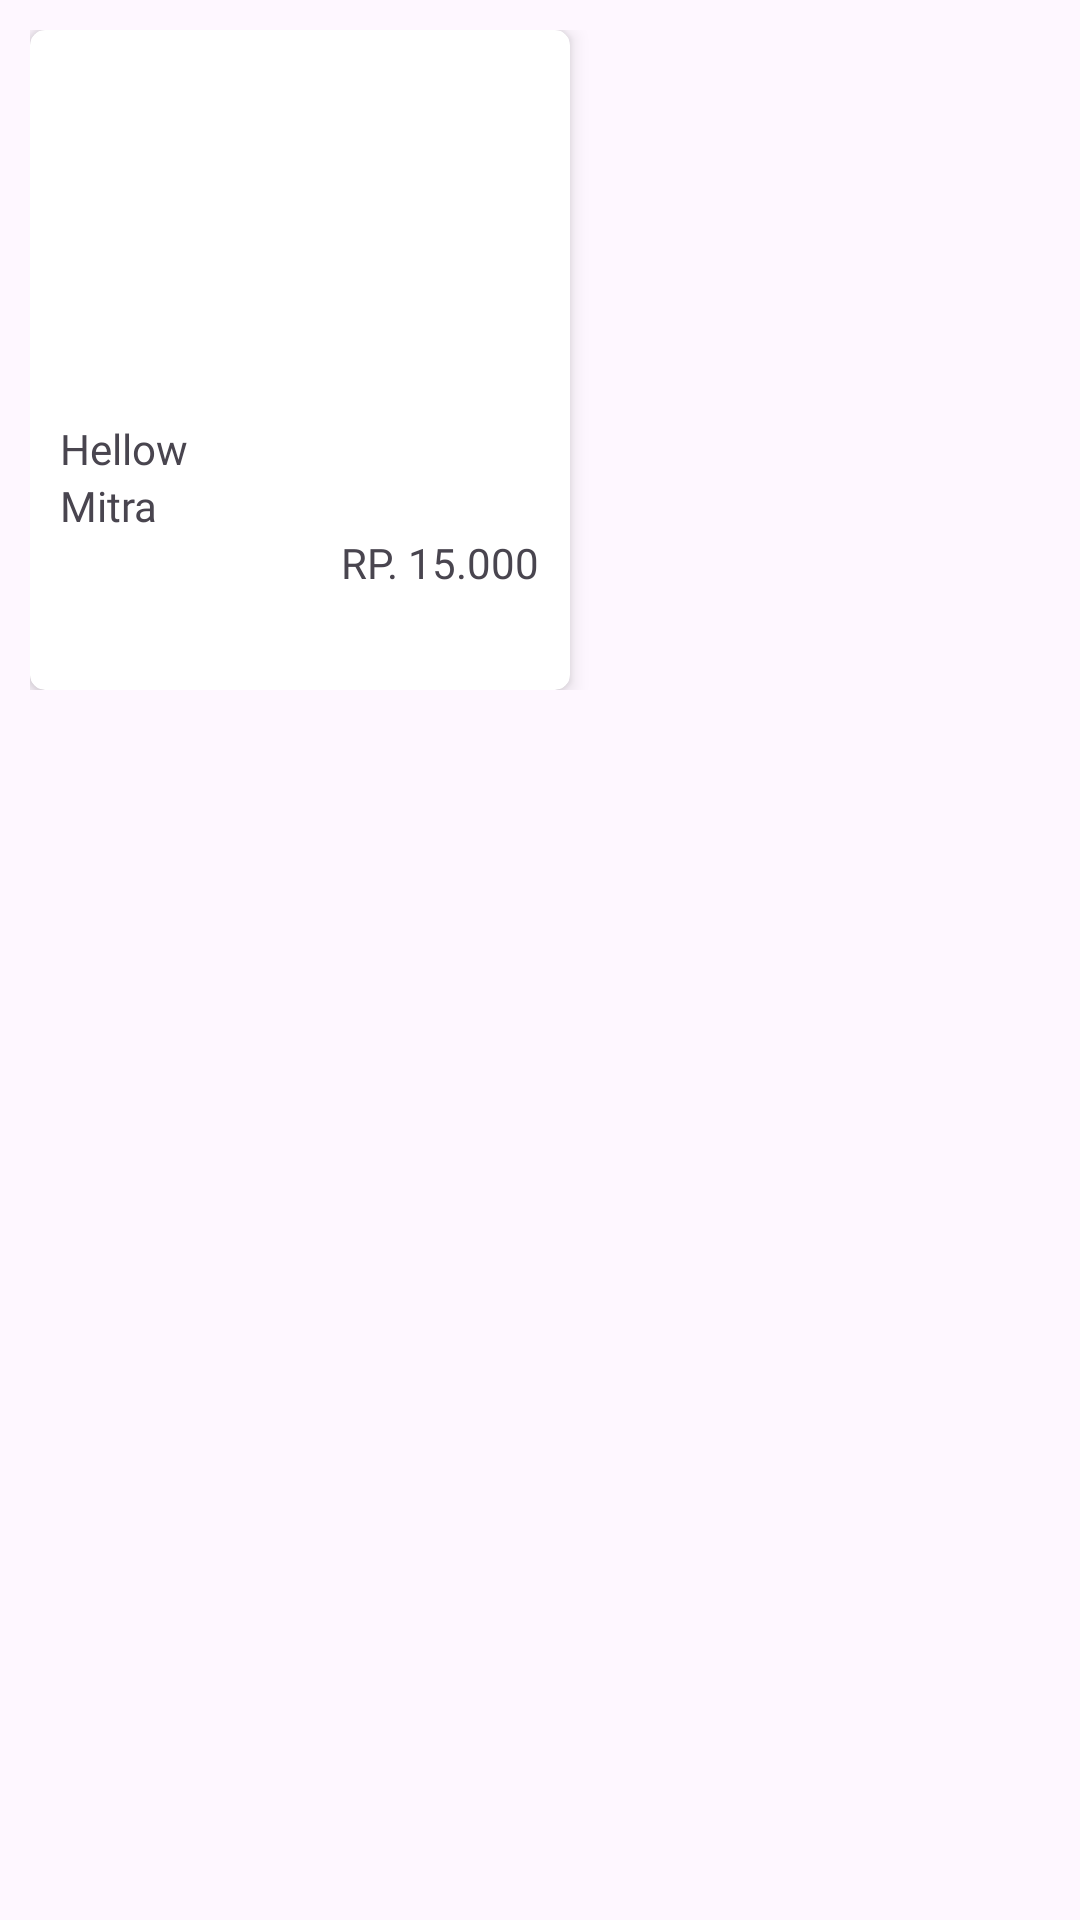

Write the Android layout XML for this screen, with the resource values it uses.
<!-- AndroidManifest.xml: application theme Theme.DBandeng -->
<!-- res/layout/recyclerview_product.xml -->
<?xml version="1.0" encoding="utf-8"?>
<LinearLayout
    xmlns:android="http://schemas.android.com/apk/res/android"
    android:layout_width="wrap_content"
    android:layout_height="wrap_content"
    xmlns:app="http://schemas.android.com/apk/res-auto">
    <LinearLayout
        android:paddingHorizontal="5dp"
        android:paddingVertical="5dp"
        android:layout_width="match_parent"
        android:layout_height="wrap_content"
        android:orientation="horizontal"
        android:padding="10dp"
    >
        <androidx.cardview.widget.CardView
            android:id="@+id/CardProduct"
            android:layout_width="180dp"
            android:layout_height="220dp"
            app:cardCornerRadius="5dp"
            app:cardElevation="4dp"
            app:cardBackgroundColor="@color/white"
        >
            <LinearLayout
                android:layout_width="match_parent"
                android:layout_height="wrap_content"
                android:orientation="vertical"
            >
                <ImageView
                    android:id="@+id/crud_imageProduk"
                    android:layout_width="match_parent"
                    android:scaleType="fitCenter"
                    android:layout_height="120dp"
                />
                    <LinearLayout
                        android:layout_width="match_parent"
                        android:layout_height="wrap_content"
                        android:padding="10dp"
                        android:orientation="vertical"
                    >
                        <TextView
                            android:id="@+id/crud_namaProduk"
                            android:layout_width="wrap_content"
                            android:layout_height="wrap_content"
                            android:text="Hellow"
                            android:fontFamily="@font/poppins_bold"
                        />
                        <TextView
                            android:id="@+id/nama_mitra_produk"
                            android:layout_width="wrap_content"
                            android:layout_height="wrap_content"
                            android:text="Mitra"
                            android:fontFamily="@font/poppins_medium"
                        />
                        <TextView
                            android:id="@+id/crud_hargaProduk"
                            android:layout_width="wrap_content"
                            android:layout_height="wrap_content"
                            android:text="RP. 15.000"
                            android:fontFamily="@font/poppins_medium"
                            android:layout_gravity="end"
                        />
                    </LinearLayout>
            </LinearLayout>
        </androidx.cardview.widget.CardView>
    </LinearLayout>
</LinearLayout>
<!-- resources referenced by this layout -->
<resources>
  <color name="white">#FFFFFFFF</color>
  <style name="Theme.DBandeng" parent="Base.Theme.DBandeng" />
  <style name="Base.Theme.DBandeng" parent="Theme.Material3.DayNight.NoActionBar">
          
          <item name="colorPrimary">@color/light_blue</item>
          <item name="colorPrimaryVariant">@color/light_blue</item>
          <item name="android:statusBarColor" tools:targetApi="l">?attr/colorPrimaryVariant</item>
          
      </style>
  <color name="light_blue">#1291EB</color>
</resources>
